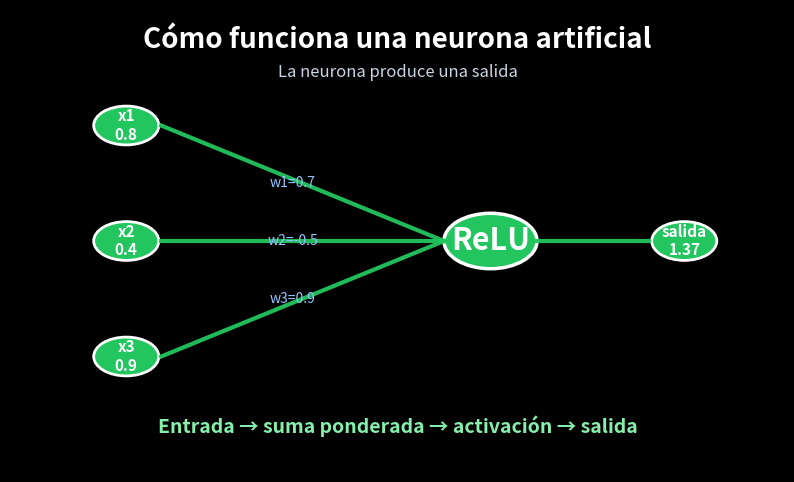

This chart was generated by the following Python code:
import numpy as np
import matplotlib.pyplot as plt
from matplotlib.animation import FuncAnimation, PillowWriter
from matplotlib.patches import Circle

x = np.array([0.8, 0.4, 0.9])
w = np.array([0.7, -0.5, 0.9])
b = 0.2

weighted = x * w
z = weighted.sum() + b
a = max(0, z)

fig, ax = plt.subplots(figsize=(10, 6))
fig.patch.set_facecolor("black")
ax.set_facecolor("black")
ax.set_xlim(0, 10)
ax.set_ylim(0, 10)
ax.axis("off")

input_pos = [(1.5, 7.5), (1.5, 5.0), (1.5, 2.5)]
neuron_pos = (6.2, 5.0)
output_pos = (8.7, 5.0)

for x0, y0 in input_pos:
    ax.plot([x0 + 0.45, neuron_pos[0] - 0.6], [y0, neuron_pos[1]], color="#2563eb", lw=2, alpha=0.35)

ax.plot([neuron_pos[0] + 0.6, output_pos[0] - 0.45], [neuron_pos[1], output_pos[1]], color="#2563eb", lw=2, alpha=0.35)

input_circles = []
input_texts = []
weight_texts = []

for i, (px, py) in enumerate(input_pos):
    c = Circle((px, py), 0.42, facecolor="#111111", edgecolor="white", lw=2)
    ax.add_patch(c)
    input_circles.append(c)

    t = ax.text(px, py, f"x{i+1}\n{x[i]:.1f}", color="white", ha="center", va="center", fontsize=11, fontweight="bold")
    input_texts.append(t)

    mx = (px + neuron_pos[0]) / 2 - 0.2
    my = (py + neuron_pos[1]) / 2
    wt = ax.text(mx, my, f"w{i+1}={w[i]:.1f}", color="#93c5fd", ha="center", va="center", fontsize=10)
    weight_texts.append(wt)

neuron_circle = Circle(neuron_pos, 0.6, facecolor="#111111", edgecolor="white", lw=2.5)
ax.add_patch(neuron_circle)

output_circle = Circle(output_pos, 0.42, facecolor="#111111", edgecolor="white", lw=2)
ax.add_patch(output_circle)

title = ax.text(5, 9.35, "Cómo funciona una neurona artificial", color="white", ha="center", va="center", fontsize=20, fontweight="bold")
subtitle = ax.text(5, 8.65, "", color="#cbd5e1", ha="center", va="center", fontsize=12)

neuron_text = ax.text(neuron_pos[0], neuron_pos[1], "Σ", color="white", ha="center", va="center", fontsize=22, fontweight="bold")
formula_text = ax.text(5, 1.0, "", color="#86efac", ha="center", va="center", fontsize=14, fontweight="bold")
output_text = ax.text(output_pos[0], output_pos[1], "", color="white", ha="center", va="center", fontsize=11, fontweight="bold")
bias_text = ax.text(neuron_pos[0], neuron_pos[1] - 1.15, "", color="#fca5a5", ha="center", va="center", fontsize=11)

frames = 120

def lerp_color(c1, c2, t):
    import matplotlib.colors as mcolors
    a = np.array(mcolors.to_rgb(c1))
    b = np.array(mcolors.to_rgb(c2))
    c = (1 - t) * a + t * b
    return c

def update(frame):
    for c in input_circles:
        c.set_facecolor("#111111")
    neuron_circle.set_facecolor("#111111")
    output_circle.set_facecolor("#111111")
    subtitle.set_text("")
    formula_text.set_text("")
    output_text.set_text("")
    bias_text.set_text("")
    neuron_text.set_text("Σ")

    for line in ax.lines:
        line.set_color("#2563eb")
        line.set_alpha(0.35)
        line.set_linewidth(2)

    if frame < 20:
        subtitle.set_text("La neurona recibe varias entradas")
        k = min(1, frame / 15)
        for c in input_circles:
            c.set_facecolor(lerp_color("#111111", "#22c55e", k))

    elif frame < 45:
        subtitle.set_text("Cada entrada se multiplica por su peso")
        p = frame - 20
        active_idx = min(2, p // 8)
        for i in range(active_idx + 1):
            input_circles[i].set_facecolor("#22c55e")
            ax.lines[i].set_color("#22c55e")
            ax.lines[i].set_alpha(0.95)
            ax.lines[i].set_linewidth(3)
        shown = min(active_idx + 1, 3)
        parts = [f"({x[i]:.1f}×{w[i]:.1f})" for i in range(shown)]
        formula_text.set_text(" + ".join(parts))

    elif frame < 65:
        subtitle.set_text("Se suman los valores ponderados y el bias")
        for i in range(3):
            input_circles[i].set_facecolor("#22c55e")
            ax.lines[i].set_color("#22c55e")
            ax.lines[i].set_alpha(0.95)
            ax.lines[i].set_linewidth(3)
        k = min(1, (frame - 45) / 15)
        neuron_circle.set_facecolor(lerp_color("#111111", "#22c55e", k))
        formula_text.set_text(f"z = {weighted[0]:.2f} + {weighted[1]:.2f} + {weighted[2]:.2f} + {b:.2f} = {z:.2f}")
        bias_text.set_text(f"bias = {b:.2f}")

    elif frame < 90:
        subtitle.set_text("La función de activación transforma el resultado")
        for i in range(3):
            input_circles[i].set_facecolor("#22c55e")
            ax.lines[i].set_color("#22c55e")
            ax.lines[i].set_alpha(0.95)
            ax.lines[i].set_linewidth(3)
        neuron_circle.set_facecolor("#22c55e")
        neuron_text.set_text("ReLU")
        formula_text.set_text(f"a = max(0, z) = max(0, {z:.2f}) = {a:.2f}")
        bias_text.set_text(f"z = {z:.2f}")

    else:
        subtitle.set_text("La neurona produce una salida")
        for i in range(3):
            input_circles[i].set_facecolor("#22c55e")
            ax.lines[i].set_color("#22c55e")
            ax.lines[i].set_alpha(0.95)
            ax.lines[i].set_linewidth(3)
        neuron_circle.set_facecolor("#22c55e")
        neuron_text.set_text("ReLU")
        ax.lines[3].set_color("#22c55e")
        ax.lines[3].set_alpha(0.95)
        ax.lines[3].set_linewidth(3)
        k = min(1, (frame - 90) / 15)
        output_circle.set_facecolor(lerp_color("#111111", "#22c55e", k))
        output_text.set_text(f"salida\n{a:.2f}")
        formula_text.set_text("Entrada → suma ponderada → activación → salida")

ani = FuncAnimation(fig, update, frames=frames, interval=90, repeat=True)

ani.save("neurona_animada.gif", writer=PillowWriter(fps=12))

plt.show()
